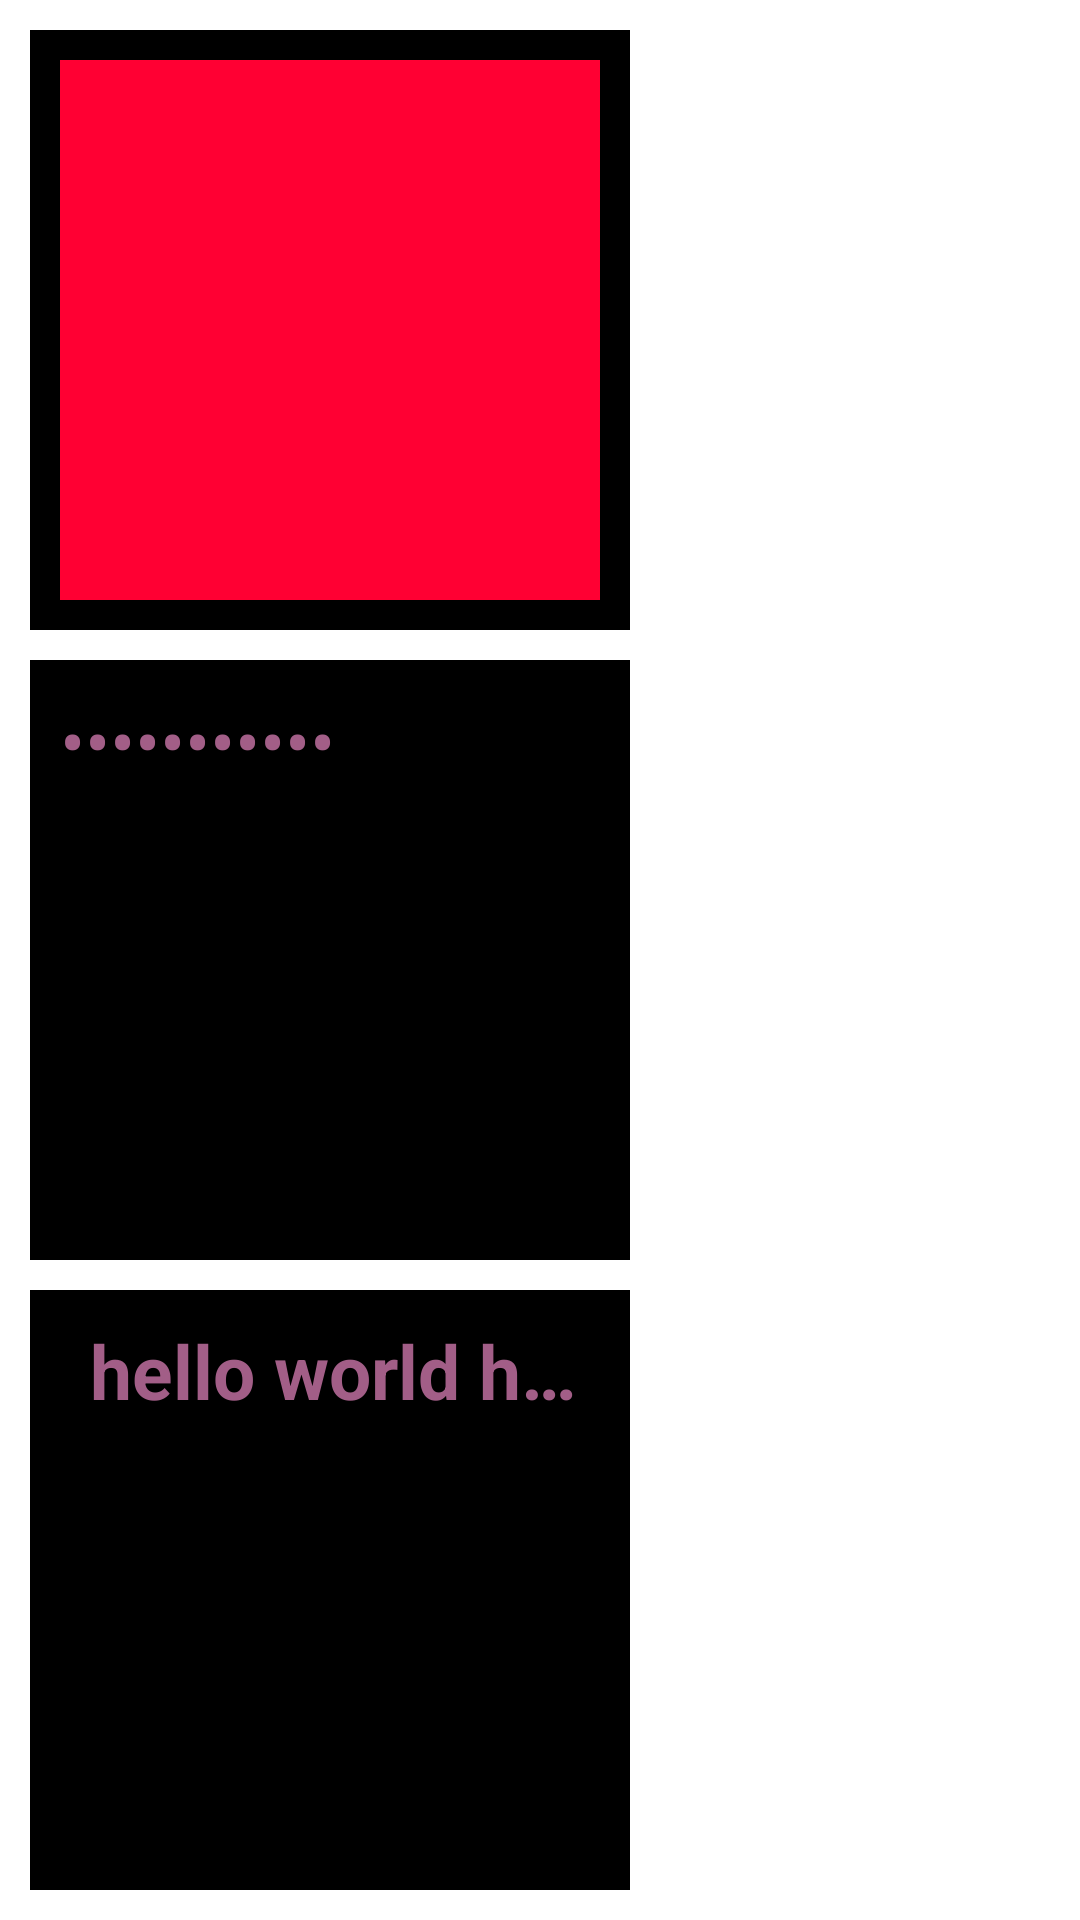

This screen was rendered from an Android layout file. Write that file and the resources it references.
<!-- AndroidManifest.xml: application theme Theme.Ad_kt_pro -->
<!-- res/layout/activity_text_view.xml -->
<LinearLayout xmlns:android="http://schemas.android.com/apk/res/android"
    android:id="@+id/ll_1"
    android:layout_width="match_parent"
    android:layout_height="match_parent"
    android:orientation="vertical"
    android:padding="10dp">


    <LinearLayout
        android:id="@+id/ll_2"
        android:layout_width="200dp"
        android:layout_height="200dp"
        android:orientation="horizontal"
        android:background="#000000"
        android:padding="10dp">

        <View
            android:layout_width="match_parent"
            android:layout_height="match_parent"
            android:background="#ff0033">

        </View>

    </LinearLayout>

    <LinearLayout
        android:id="@+id/ll_3"
        android:layout_width="200dp"
        android:layout_height="200dp"
        android:orientation="horizontal"
        android:background="#000000"
        android:padding="10dp"
        android:layout_marginTop="10dp">
        
        
        
        
        
        
        
        <TextView
            android:id="@+id/mytext"
            android:layout_width="match_parent"
            android:layout_height="wrap_content"
            android:textColor="#A25E87"
            android:textSize="25dp"
            android:text="@string/hello_world"
            android:inputType="textPassword">

        </TextView>
    </LinearLayout>

    <LinearLayout
        android:id="@+id/ll_4"
        android:layout_width="200dp"
        android:layout_height="200dp"
        android:orientation="horizontal"
        android:background="#000000"
        android:padding="10dp"
        android:layout_marginTop="10dp">
        
        
        
        
        
        





        
        <TextView
            android:id="@+id/mytext2"
            android:layout_width="match_parent"
            android:layout_height="wrap_content"
            android:textColor="#A25E87"
            android:textSize="25dp"
            android:text="@string/hello_world2"

            android:layout_marginLeft="10dp"
            android:textStyle="bold"
            android:maxLength="19"
            android:ellipsize="end"
            android:singleLine="true">
        </TextView>
    </LinearLayout>

</LinearLayout>
<!-- resources referenced by this layout -->
<resources>
  <string name="hello_world">hello world</string>
  <string name="hello_world2">hello world hello world hello world
          hello world hello world</string>
  <style name="Theme.Ad_kt_pro" parent="Theme.MaterialComponents.DayNight.DarkActionBar">
          
          <item name="colorPrimary">@color/purple_500</item>
          <item name="colorPrimaryVariant">@color/purple_700</item>
          <item name="colorOnPrimary">@color/white</item>
          
          <item name="colorSecondary">@color/teal_200</item>
          <item name="colorSecondaryVariant">@color/teal_700</item>
          <item name="colorOnSecondary">@color/black</item>
          
          <item name="android:statusBarColor">?attr/colorPrimaryVariant</item>
          
      </style>
  <color name="purple_500">#FF6200EE</color>
  <color name="purple_700">#FF3700B3</color>
  <color name="white">#FFFFFFFF</color>
  <color name="teal_200">#FF03DAC5</color>
  <color name="teal_700">#FF018786</color>
  <color name="black">#FF000000</color>
</resources>
